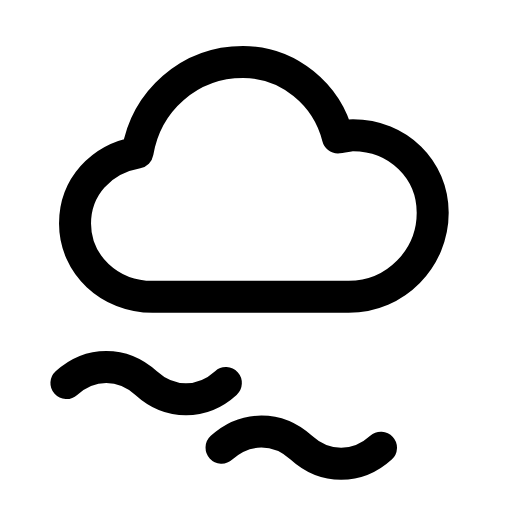
t = 0.00 s
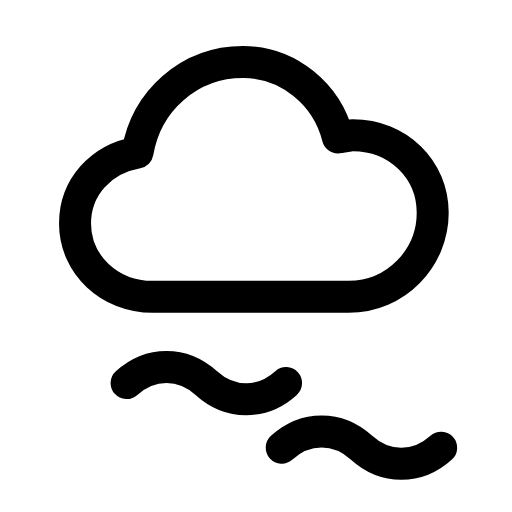
t = 0.32 s
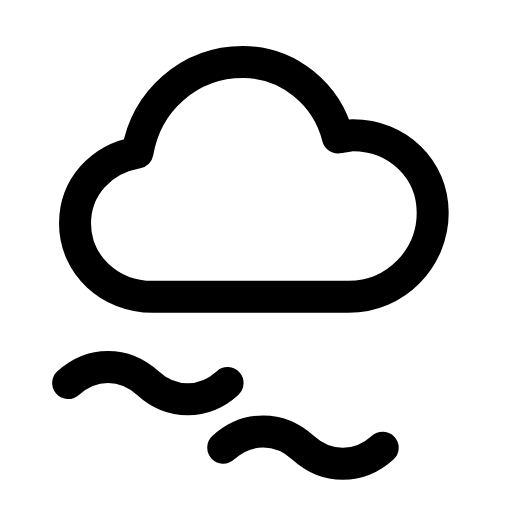
t = 0.64 s
t = 0.93 s: frame unchanged from t = 0.00 s, image omitted
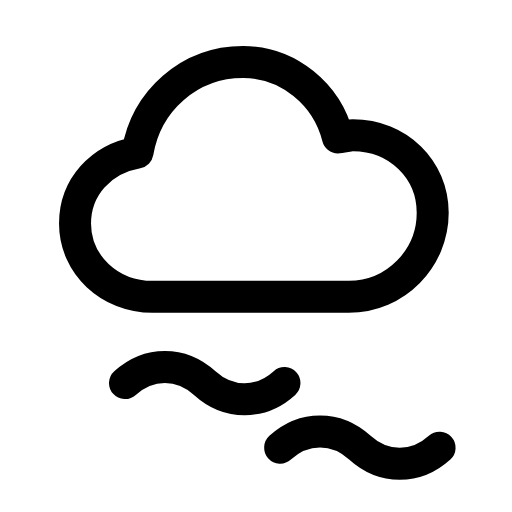
t = 1.28 s
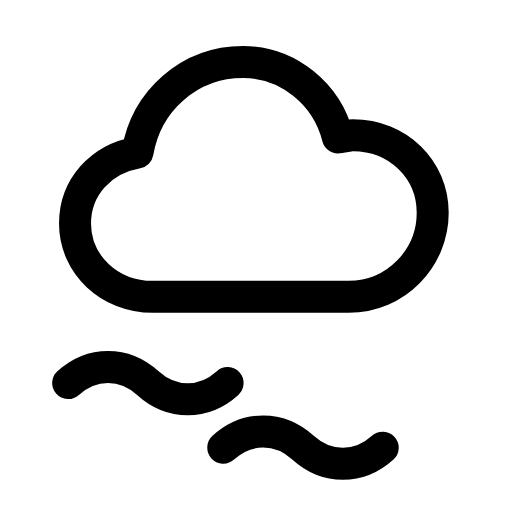
t = 1.57 s

The animated SVG that drew these frames (rendered in a browser with its animation timeline set to each time). Animation: 1 SMIL element (animateTransform=1); one cycle of 1.90 s, repeats indefinitely.

<svg xmlns="http://www.w3.org/2000/svg" width="24" height="24" viewBox="0 0 24 24" fill="none"><g transform="translate(-0.119 -0.124) scale(1.01)"><path stroke="currentColor" stroke-width="1.485" stroke-linecap="round" stroke-linejoin="round" fill="none" d="M7.2 13.9C5.2 13.9 3.6 12.4 3.6 10.5C3.6 8.8 4.8 7.5 6.5 7.2C6.9 4.8 8.9 3 11.4 3C13.5 3 15.3 4.5 15.8 6.5C16 6.5 16.3 6.4 16.5 6.4C18.6 6.4 20.2 8 20.2 10C20.2 12.1 18.5 13.9 16.3 13.9L7.2 13.9Z"></path><g><animateTransform attributeName="transform" type="translate" values="-1.4 0;1.4 0;-1.4 0;-1.4 0;1.4 0;-1.4 0;-1.4 0" keyTimes="0;0.225;0.45;0.6;0.75;0.9;1" dur="1.9s" repeatCount="indefinite" calcMode="spline" keySplines="0.16 1 0.3 1;0.16 1 0.3 1;0.16 1 0.3 1;0.16 1 0.3 1;0.16 1 0.3 1;0.16 1 0.3 1"/><path stroke="currentColor" stroke-width="1.485" stroke-linecap="round" stroke-linejoin="round" fill="none" d="M4.6 17.9C5.7 16.9 7.2 16.9 8.3 17.9S10.9 18.9 12 17.9"></path><path stroke="currentColor" stroke-width="1.485" stroke-linecap="round" stroke-linejoin="round" fill="none" d="M11.8 20.9C12.9 19.9 14.4 19.9 15.5 20.9S18.1 21.9 19.2 20.9"></path></g></g></svg>
